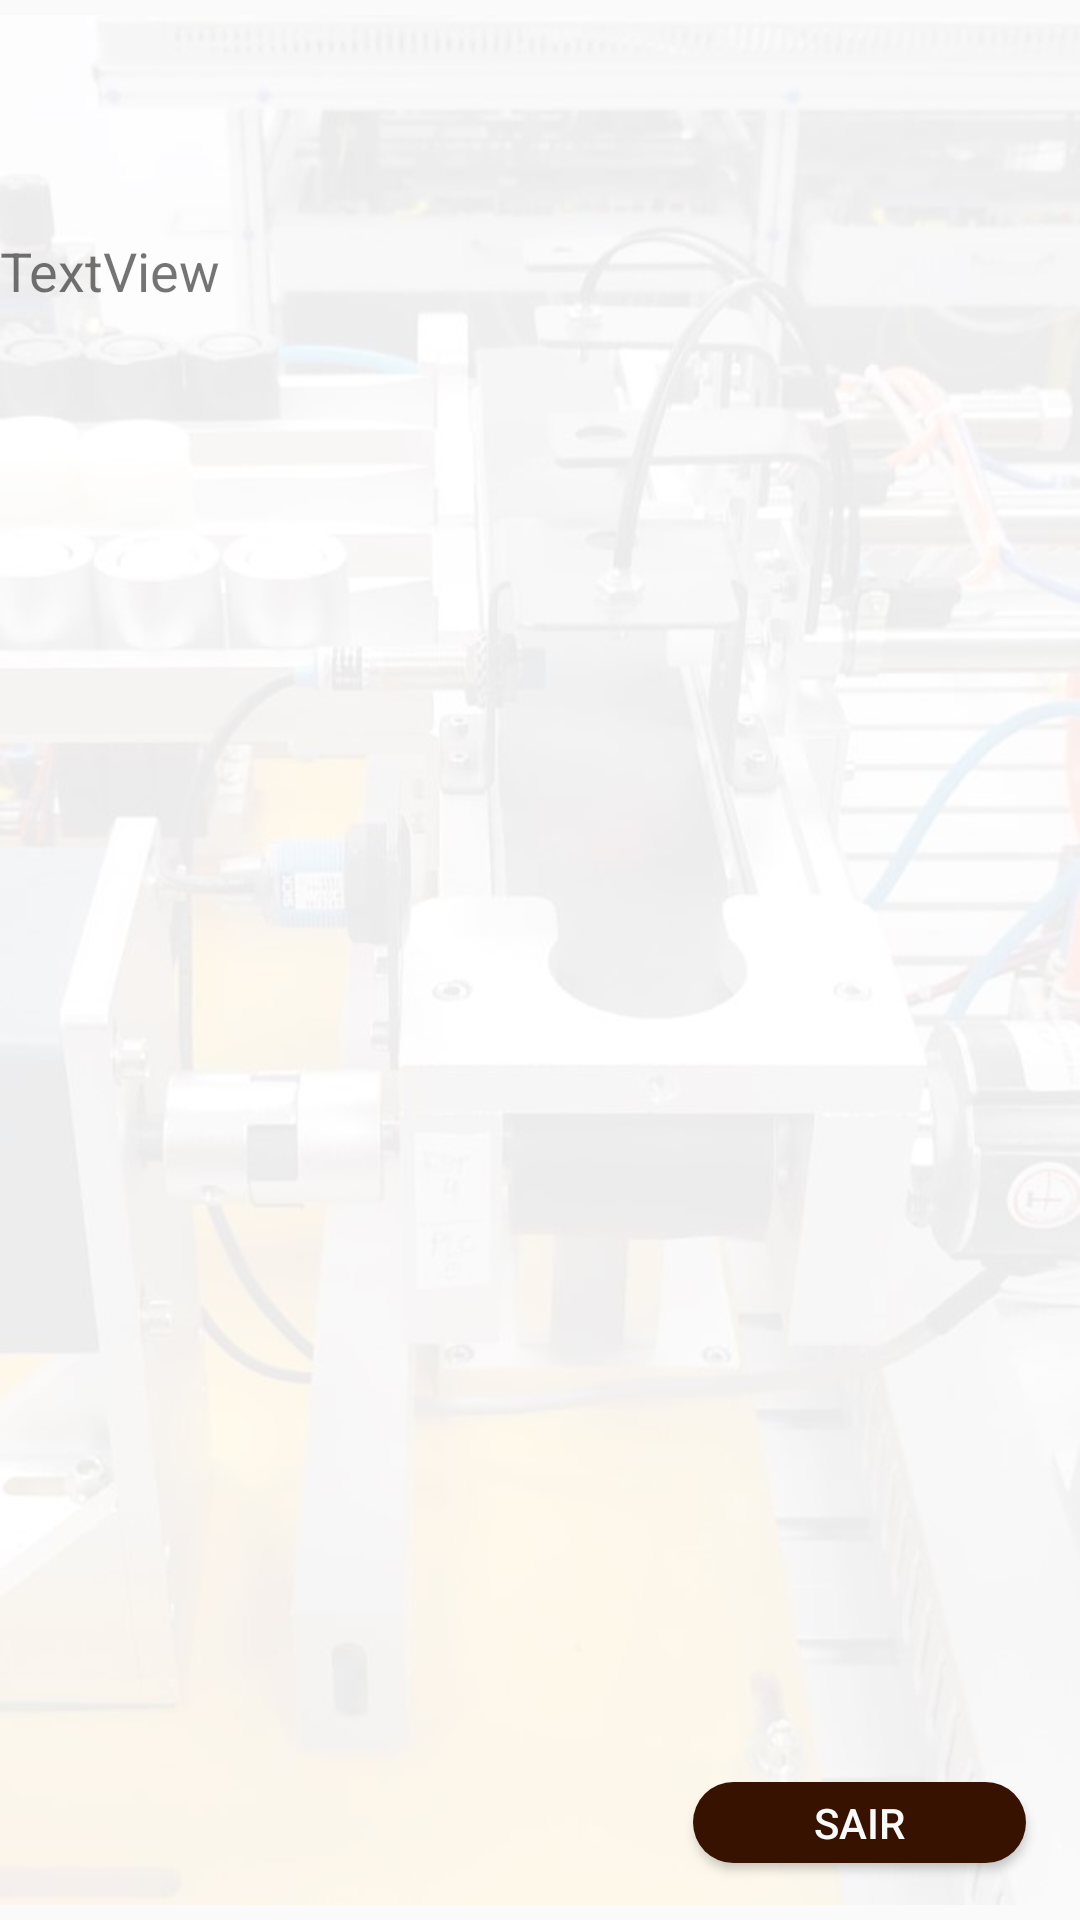

Produce the Android XML layout that renders to this screen, including the resource entries it uses.
<!-- AndroidManifest.xml: application theme AppTheme -->
<!-- res/layout/activity_statistics.xml -->
<?xml version="1.0" encoding="utf-8"?>
<RelativeLayout xmlns:android="http://schemas.android.com/apk/res/android"
    xmlns:app="http://schemas.android.com/apk/res-auto"
    xmlns:tools="http://schemas.android.com/tools"
    android:layout_width="match_parent"
    android:layout_height="match_parent"
    tools:context=".StatisticsActivity">

    <ImageView
        android:id="@+id/imageView4"
        android:layout_width="wrap_content"
        android:layout_height="wrap_content"
        android:src="@drawable/background" />

    <TextView
        android:id="@+id/textView11"
        android:layout_width="165dp"
        android:layout_height="wrap_content"
        android:layout_alignParentStart="true"
        android:layout_alignParentEnd="true"
        android:layout_alignParentBottom="true"
        android:layout_marginStart="128dp"
        android:layout_marginEnd="118dp"
        android:layout_marginBottom="635dp"
        android:textAlignment="center"
        android:textSize="18sp"
        android:textStyle="bold"
        android:text="@string/btn_Estatisticas"
        app:layout_constraintBottom_toBottomOf="parent"
        app:layout_constraintEnd_toEndOf="parent"
        app:layout_constraintStart_toStartOf="parent" />

    <TextView
        android:id="@+id/textView10"
        android:layout_width="156dp"
        android:layout_height="wrap_content"
        android:layout_alignParentStart="true"
        android:layout_alignParentEnd="true"
        android:layout_alignParentBottom="true"
        android:layout_marginStart="168dp"
        android:layout_marginEnd="85dp"
        android:layout_marginBottom="679dp"
        android:fontFamily="@font/aclonica"
        android:text="@string/app_name"
        android:textAlignment="center"
        android:textColor="@color/colorBrown"
        android:textSize="18sp"
        android:textStyle="bold|italic" />

    <ImageView
        android:id="@+id/imageView11"
        android:layout_width="51dp"
        android:layout_height="55dp"
        android:layout_alignParentEnd="true"
        android:layout_alignParentBottom="true"
        android:layout_marginEnd="37dp"
        android:layout_marginBottom="665dp"
        android:src="@drawable/lu_ban_logo" />

    <TextView
        android:id="@+id/textView_statistics"
        android:layout_width="326dp"
        android:layout_height="542dp"
        android:layout_alignParentEnd="true"
        android:layout_alignParentBottom="true"
        android:layout_marginEnd="37dp"
        android:layout_marginBottom="20dp"
        android:text="TextView"
        android:textSize="18sp" />

    <Button
        android:id="@+id/btn_sair"
        android:layout_width="111dp"
        android:layout_height="27dp"
        android:layout_alignParentEnd="true"
        android:layout_alignParentBottom="true"
        android:layout_marginEnd="18dp"
        android:layout_marginBottom="19dp"
        android:background="@drawable/rounded_button_time"
        android:text="@string/btn_sair"
        android:textColor="@color/colorWhite" />
</RelativeLayout>
<!-- resources referenced by this layout -->
<resources>
  <color name="colorBrown">#371200</color>
  <color name="colorWhite">#FAFAFA</color>
  <!-- drawable background: jpg bitmap (drawable, 41650 bytes) -->
  <!-- drawable lu_ban_logo: png bitmap (drawable, 72013 bytes) -->
  <!-- drawable rounded_button_time (drawable) -->
  <selector xmlns:android="http://schemas.android.com/apk/res/android">
  
      <item android:state_enabled="true">
          <shape
              android:shape="rectangle">
              <solid android:color="#371200" />
              <corners android:radius="999dp" />
          </shape>
      </item>
      <item android:state_enabled="false">
          <shape
              android:shape="rectangle">
              <solid android:color="@color/colorPrimary"/>
              <corners android:radius="999dp" />
          </shape>
      </item>
  </selector>
  <string name="app_name">TrackProcess</string>
  <string name="btn_Estatisticas">Estatisticas</string>
  <string name="btn_sair">Sair</string>
  <style name="AppTheme" parent="Theme.AppCompat.Light.NoActionBar">
          
          <item name="colorPrimary">@color/colorBlack</item>
          <item name="colorPrimaryDark">@color/colorBrown</item>
          <item name="colorAccent">@color/colorBrown</item>
      </style>
  <color name="colorPrimary">#008577</color>
  <color name="colorBlack">#020202</color>
</resources>
